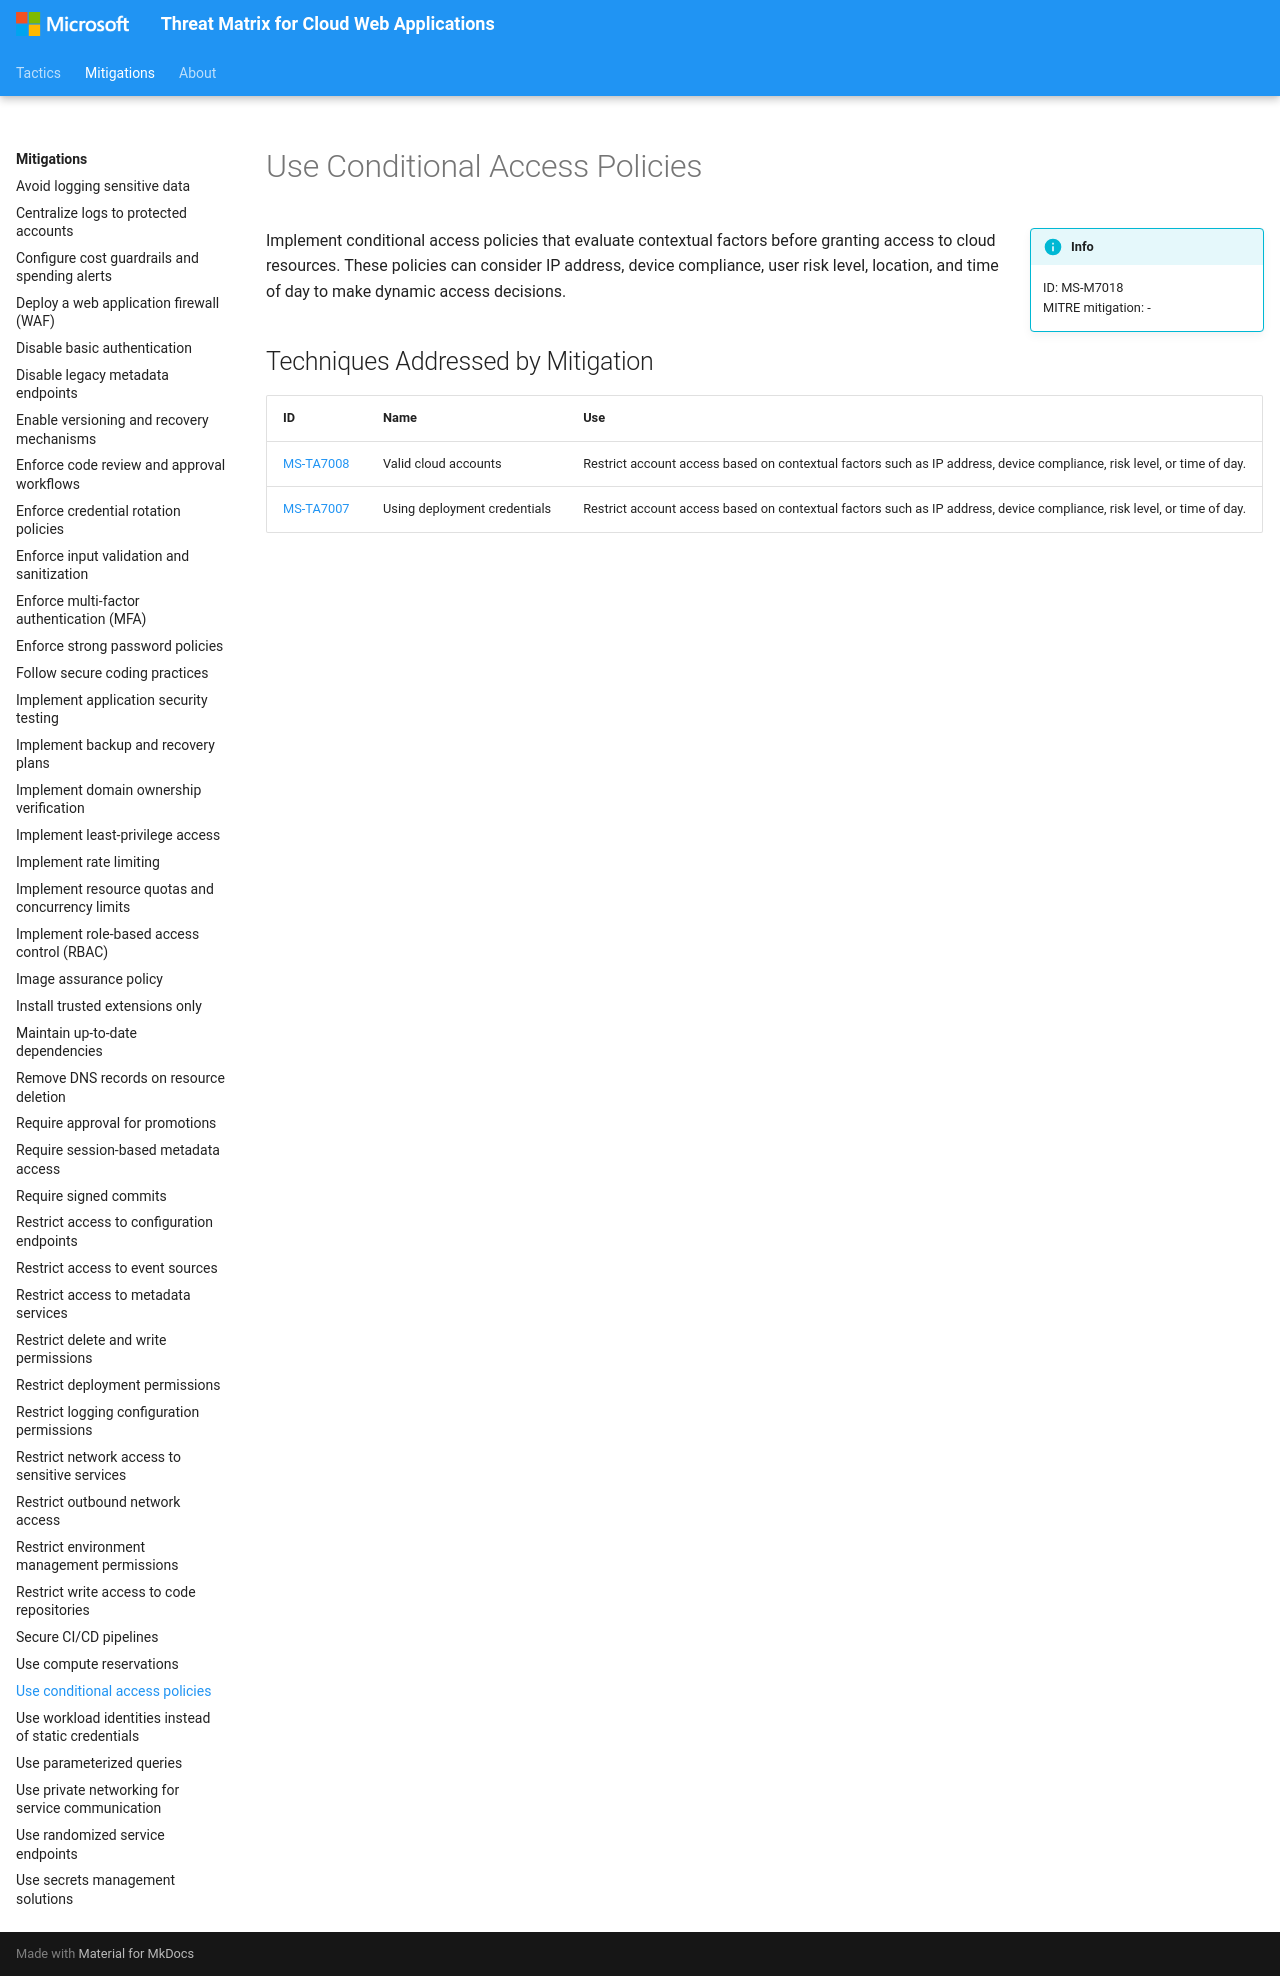

repository: microsoft/Threat-Matrix-for-Cloud-Web-Applications · page: mitigations/Use conditional access policies/index.html · generator: mkdocs

---
hide:
  - toc
  - footer
---

# Use Conditional Access Policies

!!! info inline end
    ID: MS-M7018<br>
    MITRE mitigation: -

Implement conditional access policies that evaluate contextual factors before granting access to cloud resources. These policies can consider IP address, device compliance, user risk level, location, and time of day to make dynamic access decisions.

## Techniques Addressed by Mitigation

|ID|Name|Use|
|--|----------|-----------|
|[MS-TA7008](../techniques/Valid%20cloud%20accounts.md)|Valid cloud accounts|Restrict account access based on contextual factors such as IP address, device compliance, risk level, or time of day.|
|[MS-TA7007](../techniques/Using%20deployment%20credentials.md)|Using deployment credentials|Restrict account access based on contextual factors such as IP address, device compliance, risk level, or time of day.|
